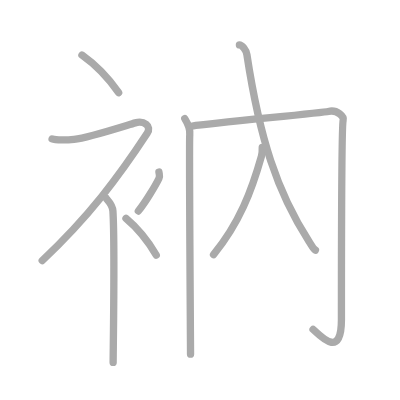
t = 0.00 s
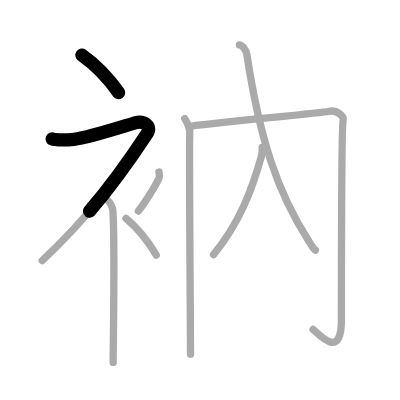
t = 1.75 s
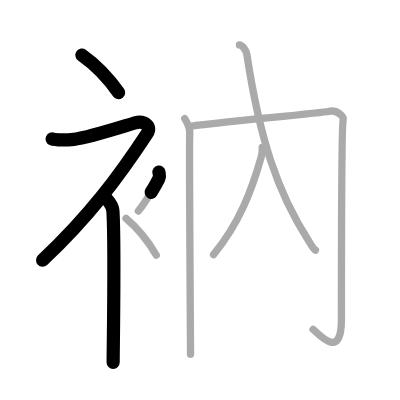
t = 3.50 s
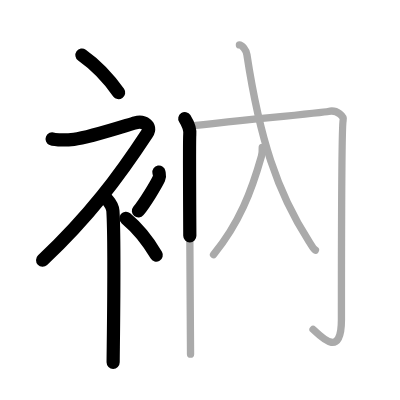
t = 5.50 s
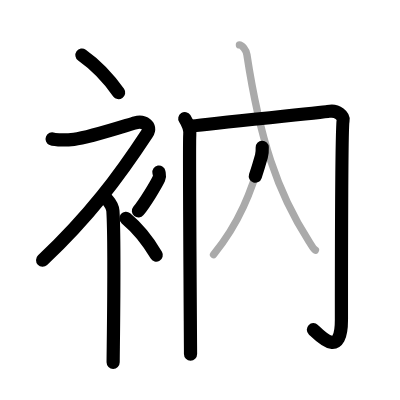
t = 7.25 s
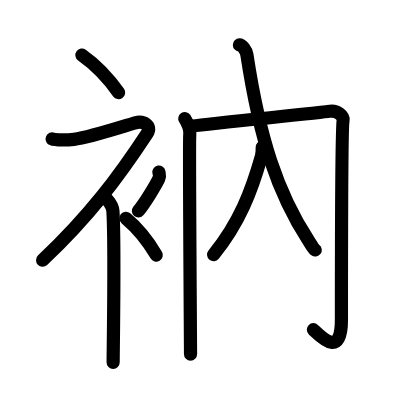
t = 9.00 s

The animated SVG that drew these frames (rendered in a browser with its animation timeline set to each time). Animation: 9 SMIL elements (animate=9); one cycle of 9.00 s.

<?xml version="1.0" standalone="no"?>
<!DOCTYPE svg PUBLIC "-//W3C//DTD SVG 1.1//EN"   "http://www.w3.org/Graphics/SVG/1.1/DTD/svg11.dtd">
<svg width="400px" height="400px"  version="1.1" xmlns="http://www.w3.org/2000/svg">
  <defs>
    <marker id="Triangle" viewBox="0 0 10 10" refX="0" refY="5" markerUnits="strokeWidth" markerWidth="3" style="stroke-opacity:0%;fill:#aaaaaa;" markerHeight="2" orient="auto">
      <path d="M 0 0 L 10 5 L 0 10 z" />
    </marker>
    
    <marker id="Arrow" viewBox="0 0 10 10" refX="5" refY="5" markerUnits="strokeWidth" markerWidth="1.8" style="stroke-opacity:0%;fill:#770000;" markerHeight="2" orient="auto">
      <path d="M 0 4 L 6 4 L 4 1 L 10 5 L 4 9 L 6 6 L 0 6 z" />
        <circle cx="5" cy="5" r="5" />
      </marker>
    
    <marker id="TriangleRed" viewBox="0 0 10 10" refX="0" refY="5" markerUnits="strokeWidth" markerWidth="3" style="stroke-opacity:0%;fill:#CC0000;" markerHeight="2" orient="auto">
      <path d="M 0 0 L 10 5 L 0 10 z" />
    </marker>
    
    <marker id="ArrowRed" viewBox="0 0 10 10" refX="5" refY="5" markerUnits="strokeWidth" markerWidth="1.8" style="stroke-opacity:0%;fill:#CC0000;" markerHeight="2" orient="auto">
      <path d="M 0 4 L 6 4 L 4 1 L 10 5 L 4 9 L 6 6 L 0 6 z" />
        <circle cx="5" cy="5" r="5" />
      </marker>
    
  </defs>
  
  <path style="fill:#ffffff; fill-opacity:100%; fill-rule:evenodd; stroke-width:0;" d="M 0 0 L 400px 0 L 400px 400px L 0 400px L 0 0" />

  <g transform="scale(3.6697247706422 3.6697247706422)">
<path style="fill:none; fill-opacity:0%; fill-rule:evenodd; stroke:#aaaaaa; stroke-opacity:100%; stroke-width: 1.5pt; stroke-linejoin:round; stroke-linecap:round;" d="M22.33 15c3.41 2.41 7.07 6.03 10 10.25"></path>
<path style="fill:none; fill-opacity:0%; fill-rule:evenodd; stroke:#aaaaaa; stroke-opacity:100%; stroke-width: 1.5pt; stroke-linejoin:round; stroke-linecap:round;" d="M14.2 37.86c0.94 0.39 4.36 0.29 5.96 0.11c4.09-0.47 14.37-3.83 16.69-4.49c2.33-0.66 4.58 0.83 3.26 2.85C32.36 48.15 24.25 59 11.5 71"></path>
<path style="fill:none; fill-opacity:0%; fill-rule:evenodd; stroke:#aaaaaa; stroke-opacity:100%; stroke-width: 1.5pt; stroke-linejoin:round; stroke-linecap:round;" d="M29 54.11c0.12 0.29 1.65 1.53 1.77 3.39c0.57 8.93 0.06 38.2 0.06 41.25"></path>
<path style="fill:none; fill-opacity:0%; fill-rule:evenodd; stroke:#aaaaaa; stroke-opacity:100%; stroke-width: 1.5pt; stroke-linejoin:round; stroke-linecap:round;" d="M43.31 46.89c0.15 0.87 0.3 1.1 0 1.74c-0.92 1.91-3.76 6.61-5.61 8.87"></path>
<path style="fill:none; fill-opacity:0%; fill-rule:evenodd; stroke:#aaaaaa; stroke-opacity:100%; stroke-width: 1.5pt; stroke-linejoin:round; stroke-linecap:round;" d="M34.33 59.5c2.82 2.35 5.84 5.88 8.25 10"></path>
<path style="fill:none; fill-opacity:0%; fill-rule:evenodd; stroke:#aaaaaa; stroke-opacity:100%; stroke-width: 1.5pt; stroke-linejoin:round; stroke-linecap:round;" d="M50.35 32.32c0.64 1.02 1.57 2.64 1.36 4.47c-0.21 1.83 0.21 56.66 0.21 59.71"></path>
<path style="fill:none; fill-opacity:0%; fill-rule:evenodd; stroke:#aaaaaa; stroke-opacity:100%; stroke-width: 1.5pt; stroke-linejoin:round; stroke-linecap:round;" d="M52.37 34.34c5.92-0.79 35.92-3.69 37.09-3.97c2.49-0.6 4.33 1.45 4.05 2.38c-0.47 1.59-0.47 49.82-0.47 54.39c0 10.56-5.46 4.76-7.73 2.62"></path>
<path style="fill:none; fill-opacity:0%; fill-rule:evenodd; stroke:#aaaaaa; stroke-opacity:100%; stroke-width: 1.5pt; stroke-linejoin:round; stroke-linecap:round;" d="M71.46 40.15c0.03 0.9 0.01 1.59-0.22 2.42c-2.67 9.45-5.99 18.18-13.05 26.82"></path>
<path style="fill:none; fill-opacity:0%; fill-rule:evenodd; stroke:#aaaaaa; stroke-opacity:100%; stroke-width: 1.5pt; stroke-linejoin:round; stroke-linecap:round;" d="M65.24 12.25c0.71 0 1.85 1.4 2.04 2.64c3.47 22.77 8.24 37.54 16.89 50.83c0.77 1.18 1.16 2.03 1.78 2.44"></path>

<path style="fill:none; fill-opacity:0%; fill-rule:evenodd; stroke:#000000; stroke-opacity:100%; stroke-width: 2.7pt; stroke-linejoin:round; stroke-linecap:round;" d="M22.33 15c3.41 2.41 7.07 6.03 10 10.25" pathLength="100" stroke-dashoffset="100" stroke-dasharray="100 105"><animate id="dashAnim1" attributeName="stroke-dashoffset" from="100" to="0" dur="1s" calcMode="linear" fill="freeze"/></path>
<path style="fill:none; fill-opacity:0%; fill-rule:evenodd; stroke:#000000; stroke-opacity:100%; stroke-width: 2.7pt; stroke-linejoin:round; stroke-linecap:round;" d="M14.2 37.86c0.94 0.39 4.36 0.29 5.96 0.11c4.09-0.47 14.37-3.83 16.69-4.49c2.33-0.66 4.58 0.83 3.26 2.85C32.36 48.15 24.25 59 11.5 71" pathLength="100" stroke-dashoffset="100" stroke-dasharray="100 105"><animate id="dashAnim2" attributeName="stroke-dashoffset" from="100" to="0" dur="1s" calcMode="linear" begin="dashAnim1.end" fill="freeze"/></path>
<path style="fill:none; fill-opacity:0%; fill-rule:evenodd; stroke:#000000; stroke-opacity:100%; stroke-width: 2.7pt; stroke-linejoin:round; stroke-linecap:round;" d="M29 54.11c0.12 0.29 1.65 1.53 1.77 3.39c0.57 8.93 0.06 38.2 0.06 41.25" pathLength="100" stroke-dashoffset="100" stroke-dasharray="100 105"><animate id="dashAnim3" attributeName="stroke-dashoffset" from="100" to="0" dur="1s" calcMode="linear" begin="dashAnim2.end" fill="freeze"/></path>
<path style="fill:none; fill-opacity:0%; fill-rule:evenodd; stroke:#000000; stroke-opacity:100%; stroke-width: 2.7pt; stroke-linejoin:round; stroke-linecap:round;" d="M43.31 46.89c0.15 0.87 0.3 1.1 0 1.74c-0.92 1.91-3.76 6.61-5.61 8.87" pathLength="100" stroke-dashoffset="100" stroke-dasharray="100 105"><animate id="dashAnim4" attributeName="stroke-dashoffset" from="100" to="0" dur="1s" calcMode="linear" begin="dashAnim3.end" fill="freeze"/></path>
<path style="fill:none; fill-opacity:0%; fill-rule:evenodd; stroke:#000000; stroke-opacity:100%; stroke-width: 2.7pt; stroke-linejoin:round; stroke-linecap:round;" d="M34.33 59.5c2.82 2.35 5.84 5.88 8.25 10" pathLength="100" stroke-dashoffset="100" stroke-dasharray="100 105"><animate id="dashAnim5" attributeName="stroke-dashoffset" from="100" to="0" dur="1s" calcMode="linear" begin="dashAnim4.end" fill="freeze"/></path>
<path style="fill:none; fill-opacity:0%; fill-rule:evenodd; stroke:#000000; stroke-opacity:100%; stroke-width: 2.7pt; stroke-linejoin:round; stroke-linecap:round;" d="M50.35 32.32c0.64 1.02 1.57 2.64 1.36 4.47c-0.21 1.83 0.21 56.66 0.21 59.71" pathLength="100" stroke-dashoffset="100" stroke-dasharray="100 105"><animate id="dashAnim6" attributeName="stroke-dashoffset" from="100" to="0" dur="1s" calcMode="linear" begin="dashAnim5.end" fill="freeze"/></path>
<path style="fill:none; fill-opacity:0%; fill-rule:evenodd; stroke:#000000; stroke-opacity:100%; stroke-width: 2.7pt; stroke-linejoin:round; stroke-linecap:round;" d="M52.37 34.34c5.92-0.79 35.92-3.69 37.09-3.97c2.49-0.6 4.33 1.45 4.05 2.38c-0.47 1.59-0.47 49.82-0.47 54.39c0 10.56-5.46 4.76-7.73 2.62" pathLength="100" stroke-dashoffset="100" stroke-dasharray="100 105"><animate id="dashAnim7" attributeName="stroke-dashoffset" from="100" to="0" dur="1s" calcMode="linear" begin="dashAnim6.end" fill="freeze"/></path>
<path style="fill:none; fill-opacity:0%; fill-rule:evenodd; stroke:#000000; stroke-opacity:100%; stroke-width: 2.7pt; stroke-linejoin:round; stroke-linecap:round;" d="M71.46 40.15c0.03 0.9 0.01 1.59-0.22 2.42c-2.67 9.45-5.99 18.18-13.05 26.82" pathLength="100" stroke-dashoffset="100" stroke-dasharray="100 105"><animate id="dashAnim8" attributeName="stroke-dashoffset" from="100" to="0" dur="1s" calcMode="linear" begin="dashAnim7.end" fill="freeze"/></path>
<path style="fill:none; fill-opacity:0%; fill-rule:evenodd; stroke:#000000; stroke-opacity:100%; stroke-width: 2.7pt; stroke-linejoin:round; stroke-linecap:round;" d="M65.24 12.25c0.71 0 1.85 1.4 2.04 2.64c3.47 22.77 8.24 37.54 16.89 50.83c0.77 1.18 1.16 2.03 1.78 2.44" pathLength="100" stroke-dashoffset="100" stroke-dasharray="100 105"><animate id="dashAnim9" attributeName="stroke-dashoffset" from="100" to="0" dur="1s" calcMode="linear" begin="dashAnim8.end" fill="freeze"/></path>

</g>

</svg>  
          
